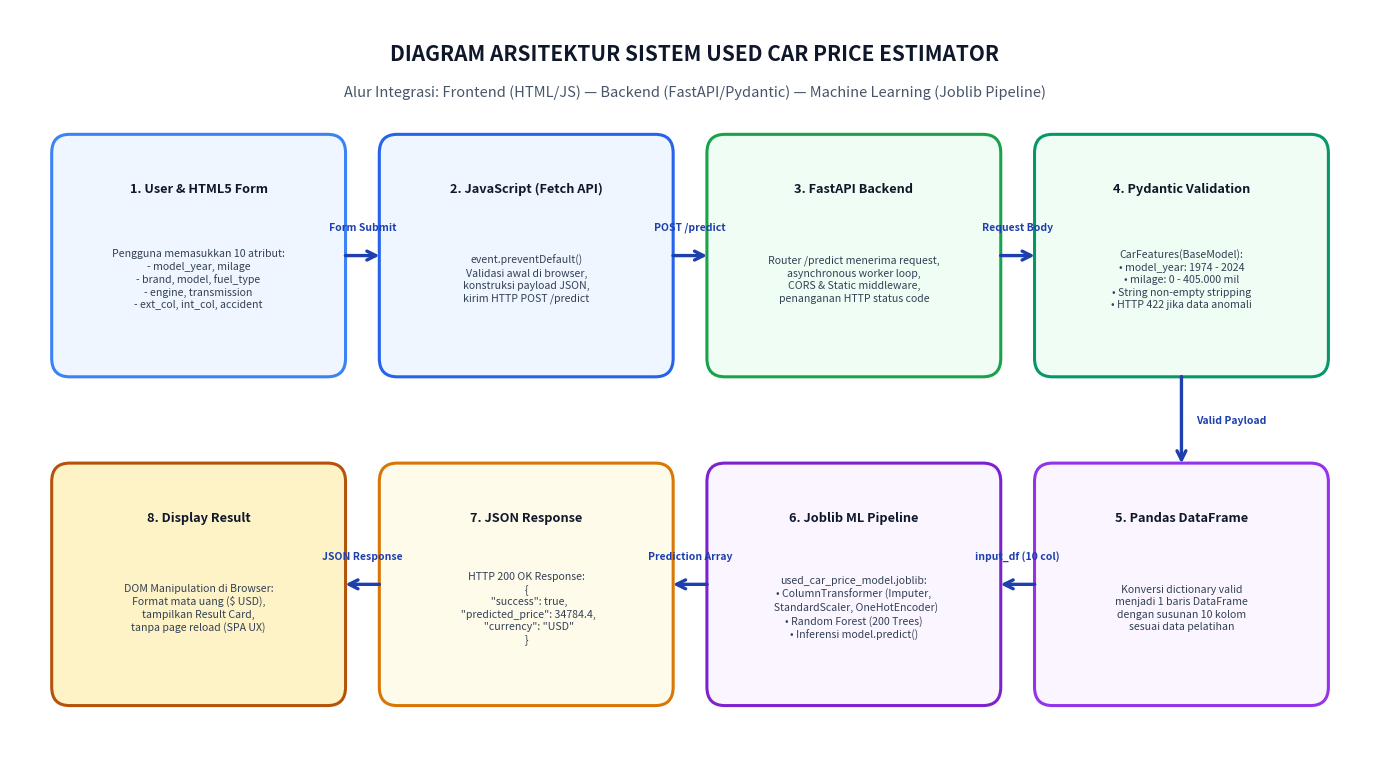

Python code for this plot:
import matplotlib.pyplot as plt
import matplotlib.patches as patches

fig, ax = plt.subplots(figsize=(14, 7.8), dpi=300)
ax.set_facecolor("#F8FAFC")
fig.patch.set_facecolor("#FFFFFF")

# Header Title
plt.text(7.1, 7.3, "DIAGRAM ARSITEKTUR SISTEM USED CAR PRICE ESTIMATOR", 
         fontsize=15, fontweight="bold", ha="center", color="#0F172A")
plt.text(7.1, 6.95, "Alur Integrasi: Frontend (HTML/JS) — Backend (FastAPI/Pydantic) — Machine Learning (Joblib Pipeline)", 
         fontsize=10.5, ha="center", color="#475569")

# Define boxes: (x, y, width, height, title, subtitle, color, border_color)
boxes = [
    # Top row (Left to Right)
    (0.8, 4.4, 2.6, 2.0, "1. User & HTML5 Form", "Pengguna memasukkan 10 atribut:\n- model_year, milage\n- brand, model, fuel_type\n- engine, transmission\n- ext_col, int_col, accident", "#EFF6FF", "#3B82F6"),
    (4.1, 4.4, 2.6, 2.0, "2. JavaScript (Fetch API)", "event.preventDefault()\nValidasi awal di browser,\nkonstruksi payload JSON,\nkirim HTTP POST /predict", "#EFF6FF", "#2563EB"),
    (7.4, 4.4, 2.6, 2.0, "3. FastAPI Backend", "Router /predict menerima request,\nasynchronous worker loop,\nCORS & Static middleware,\npenanganan HTTP status code", "#F0FDF4", "#16A34A"),
    (10.7, 4.4, 2.6, 2.0, "4. Pydantic Validation", "CarFeatures(BaseModel):\n• model_year: 1974 - 2024\n• milage: 0 - 405.000 mil\n• String non-empty stripping\n• HTTP 422 jika data anomali", "#F0FDF4", "#059669"),

    # Bottom row (Right to Left)
    (10.7, 1.2, 2.6, 2.0, "5. Pandas DataFrame", "Konversi dictionary valid\nmenjadi 1 baris DataFrame\ndengan susunan 10 kolom\nsesuai data pelatihan", "#FAF5FF", "#9333EA"),
    (7.4, 1.2, 2.6, 2.0, "6. Joblib ML Pipeline", "used_car_price_model.joblib:\n• ColumnTransformer (Imputer,\n  StandardScaler, OneHotEncoder)\n• Random Forest (200 Trees)\n• Inferensi model.predict()", "#FAF5FF", "#7E22CE"),
    (4.1, 1.2, 2.6, 2.0, "7. JSON Response", "HTTP 200 OK Response:\n{\n  \"success\": true,\n  \"predicted_price\": 34784.4,\n  \"currency\": \"USD\"\n}", "#FFFBEB", "#D97706"),
    (0.8, 1.2, 2.6, 2.0, "8. Display Result", "DOM Manipulation di Browser:\nFormat mata uang ($ USD),\ntampilkan Result Card,\ntanpa page reload (SPA UX)", "#FEF3C7", "#B45309"),
]

# Draw boxes
for x, y, w, h, title, subtitle, bg, border in boxes:
    rect = patches.FancyBboxPatch((x, y), w, h, boxstyle="round,pad=0.18",
                                  facecolor=bg, edgecolor=border, linewidth=2.2, zorder=2)
    ax.add_patch(rect)
    ax.text(x + w/2, y + h - 0.35, title, fontsize=9.2, fontweight="bold", ha="center", va="center", color="#0F172A", zorder=3)
    ax.text(x + w/2, y + (h - 0.45)/2, subtitle, fontsize=7.6, ha="center", va="center", color="#334155", zorder=3, linespacing=1.3)

# Draw arrows
arrows = [
    # 1 -> 2
    ((3.55, 5.4), (3.95, 5.4), "Form Submit"),
    # 2 -> 3
    ((6.85, 5.4), (7.25, 5.4), "POST /predict"),
    # 3 -> 4
    ((10.15, 5.4), (10.55, 5.4), "Request Body"),
    # 4 -> 5 (Vertical down)
    ((12.0, 4.25), (12.0, 3.35), "Valid Payload"),
    # 5 -> 6 (Right to left)
    ((10.55, 2.2), (10.15, 2.2), "input_df (10 col)"),
    # 6 -> 7
    ((7.25, 2.2), (6.85, 2.2), "Prediction Array"),
    # 7 -> 8
    ((3.95, 2.2), (3.55, 2.2), "JSON Response"),
]

for (x1, y1), (x2, y2), label in arrows:
    ax.annotate("", xy=(x2, y2), xytext=(x1, y1),
                arrowprops=dict(arrowstyle="->", color="#1E40AF", lw=2.4, mutation_scale=16), zorder=4)
    mx, my = (x1 + x2)/2, (y1 + y2)/2
    if x1 == x2: # Vertical
        ax.text(mx + 0.15, my, label, fontsize=7.5, fontweight="bold", ha="left", va="center", color="#1E40AF", zorder=5)
    else: # Horizontal
        ax.text(mx, my + 0.28, label, fontsize=7.5, fontweight="bold", ha="center", va="center", color="#1E40AF", zorder=5)

ax.set_xlim(0.2, 14.0)
ax.set_ylim(0.5, 7.8)
ax.axis("off")
plt.tight_layout()
plt.savefig(r"e:\Tugas Besar Machine Learning\architecture_diagram.png", dpi=300, bbox_inches="tight")
print("Architecture diagram created successfully at e:\\Tugas Besar Machine Learning\\architecture_diagram.png")
